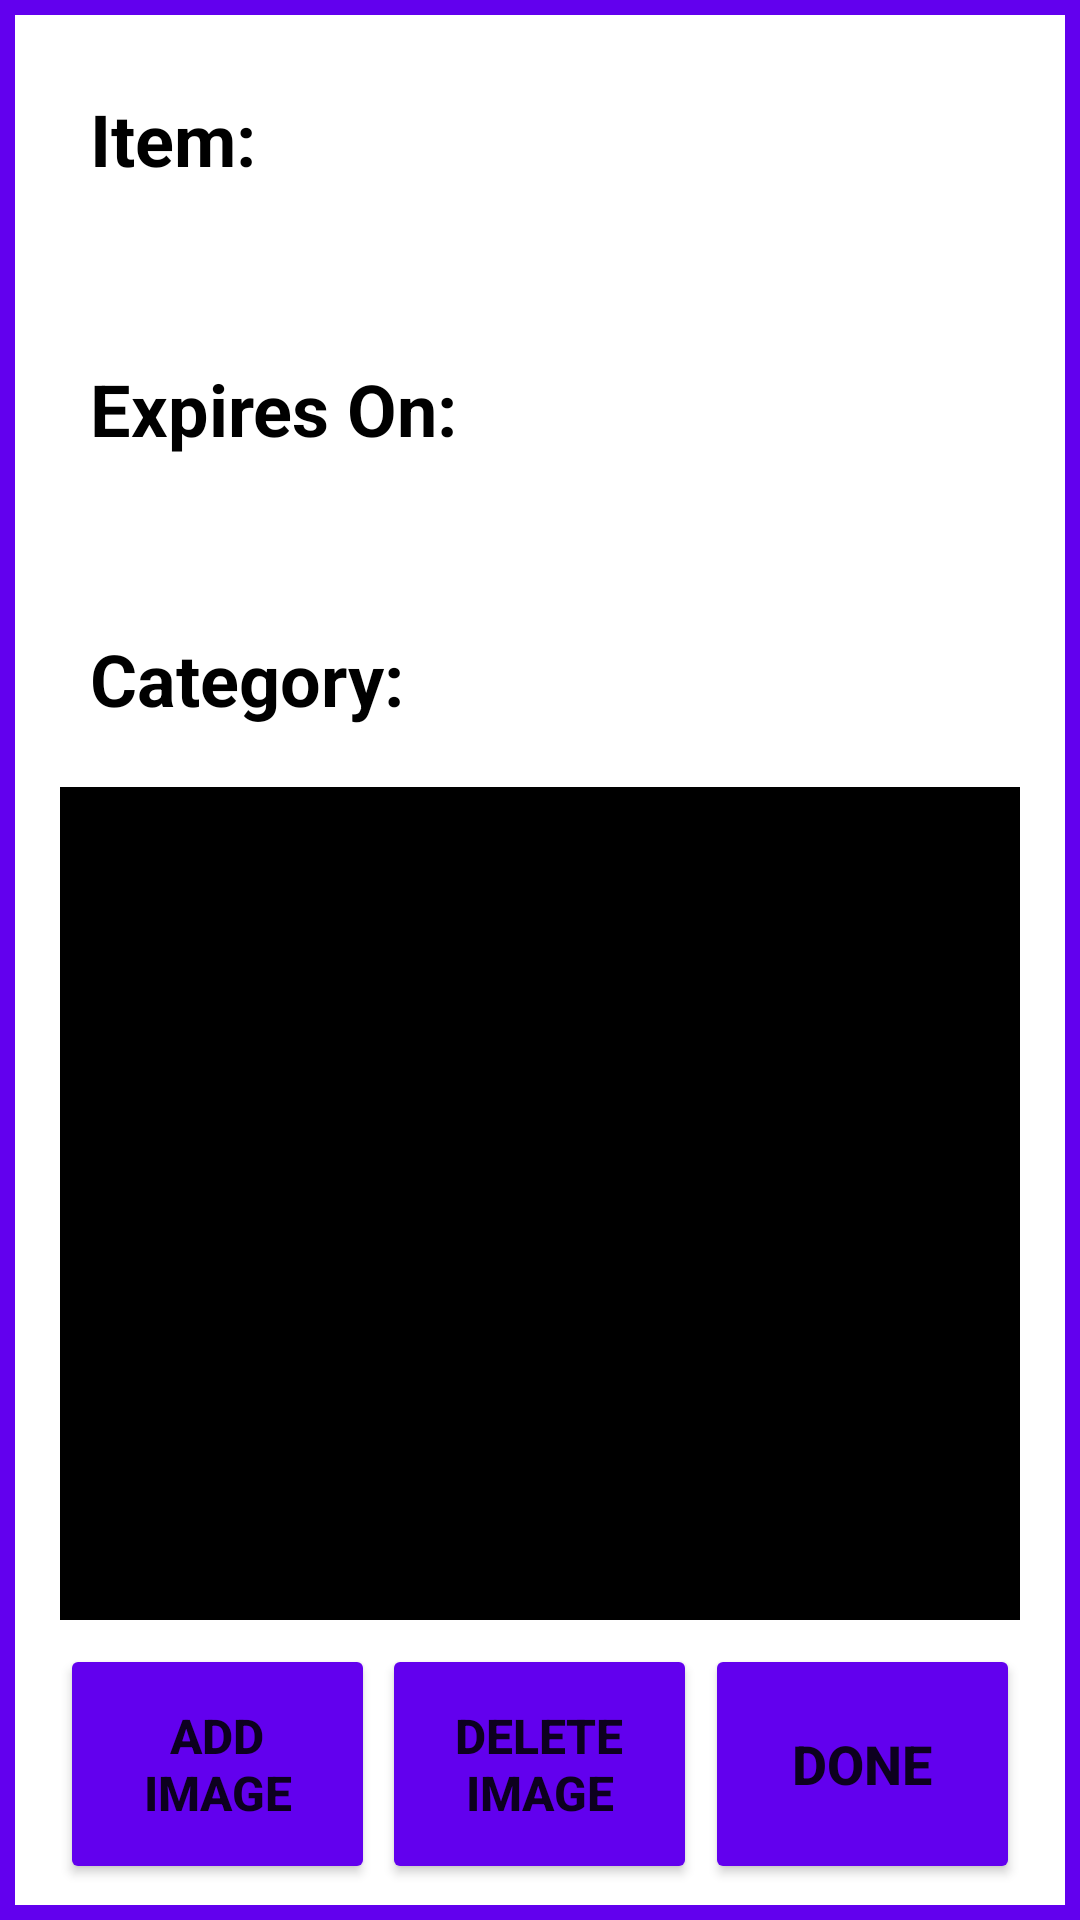

This screen was rendered from an Android layout file. Write that file and the resources it references.
<!-- AndroidManifest.xml: application theme Theme.ExpiryDateReminder -->
<!-- res/layout/activity_item_details_on_click.xml -->
<?xml version="1.0" encoding="utf-8"?>
<RelativeLayout xmlns:android="http://schemas.android.com/apk/res/android"
    xmlns:app="http://schemas.android.com/apk/res-auto"
    xmlns:tools="http://schemas.android.com/tools"

    android:layout_width="match_parent"
    android:layout_height="match_parent"
    android:id="@+id/item_details_activity"
    tools:context=".ItemDetailsOnClickActivity">

    <TextView
        android:id="@+id/nameOfItem"
        android:layout_width="match_parent"
        android:layout_height="wrap_content"

        android:layout_alignParentStart="true"
        android:layout_alignParentEnd="true"

        android:layout_centerHorizontal="true"
        android:layout_marginStart="30dp"
        android:layout_marginTop="30dp"
        android:layout_marginEnd="30dp"

        android:text="Item:"
        android:textColor="@color/black"
        android:textSize="24sp"
        android:textStyle="bold" />

    <TextView
        android:id="@+id/expiresOn"
        android:layout_width="match_parent"
        android:layout_height="wrap_content"

        android:layout_alignParentStart="true"
        android:layout_alignParentEnd="true"
        android:layout_centerHorizontal="true"

        android:layout_marginStart="30dp"
        android:layout_marginTop="120dp"
        android:layout_marginEnd="30dp"

        android:text="Expires On:"
        android:textColor="@color/black"
        android:textSize="24sp"
        android:textStyle="bold" />

    <TextView
        android:id="@+id/category_image_view_in_item_details"
        android:layout_width="match_parent"
        android:layout_height="wrap_content"

        android:layout_alignParentStart="true"
        android:layout_alignParentEnd="true"
        android:layout_centerHorizontal="true"

        android:layout_marginStart="30dp"
        android:layout_marginEnd="30dp"
        android:layout_marginTop="210dp"

        android:text="Category:"
        android:textColor="@color/black"
        android:textSize="24sp"
        android:textStyle="bold" />


    <ImageView
        android:id="@+id/imageView"
        android:layout_width="match_parent"
        android:layout_height="wrap_content"

        android:layout_below="@id/category_image_view_in_item_details"
        android:layout_alignParentBottom="true"

        android:layout_centerHorizontal="true"

        android:layout_marginStart="20dp"
        android:layout_marginTop="20dp"
        android:layout_marginEnd="20dp"
        android:layout_marginBottom="100dp"

        android:background="#000000"

        android:contentDescription="image of the item"
        android:padding="6dp"
        app:srcCompat="@drawable/ic_launcher_background"
        tools:ignore="ImageContrastCheck" />

    <Button
        android:id="@+id/backButton"
        android:layout_width="105dp"
        android:layout_height="80dp"

        android:layout_above="@id/horizontalDividerBottom"
        android:layout_alignParentEnd="true"

        android:layout_alignParentBottom="true"
        android:layout_marginEnd="20dp"

        android:layout_marginBottom="12dp"
        android:backgroundTint="@color/purple_500"

        android:text="Done"
        android:textSize="18sp"
        android:textStyle="bold"/>

    <Button
        android:id="@+id/deletePicture"
        android:layout_width="105dp"
        android:layout_height="80dp"

        android:layout_above="@id/horizontalDividerBottom"

        android:layout_alignParentBottom="true"

        android:layout_centerInParent="true"

        android:layout_marginBottom="12dp"
        android:backgroundTint="@color/purple_500"
        android:text="Delete Image"
        android:textSize="16sp"
        android:textStyle="bold" />

    <Button
        android:id="@+id/addPicture"
        android:layout_width="105dp"
        android:layout_height="80dp"

        android:layout_above="@id/horizontalDividerBottom"
        android:layout_alignParentStart="true"

        android:layout_alignParentBottom="true"
        android:layout_marginStart="20dp"

        android:backgroundTint="@color/purple_500"
        android:layout_marginBottom="12dp"
        android:text="Add Image"
        android:textSize="16sp"
        android:textStyle="bold" />


    <View
        android:id="@+id/verticalDividerLeft"
        android:layout_width="5dp"
        android:layout_height="match_parent"

        android:layout_alignParentStart="true"
        android:layout_alignParentTop="true"
        android:layout_alignParentBottom="true"

        android:background="?android:attr/listDivider"
        android:backgroundTint="@color/purple_500"
        android:backgroundTintMode="src_over" />

    <View
        android:id="@+id/verticalDividerRight"
        android:layout_width="5dp"
        android:layout_height="match_parent"

        android:layout_alignParentTop="true"
        android:layout_alignParentEnd="true"
        android:layout_alignParentBottom="true"


        android:background="?android:attr/listDivider"
        android:backgroundTint="@color/purple_500"
        android:backgroundTintMode="src_over" />

    <View
        android:id="@+id/horizontalDividerUp"
        android:layout_width="match_parent"
        android:layout_height="5dp"

        android:background="?android:attr/listDivider"
        android:backgroundTint="@color/purple_500"
        android:backgroundTintMode="src_over"

        android:layout_alignParentStart="true"
        android:layout_alignParentEnd="true"
        android:layout_alignParentTop="true"/>

    <View
        android:id="@+id/horizontalDividerBottom"
        android:layout_width="match_parent"
        android:layout_height="5dp"

        android:layout_alignParentStart="true"
        android:layout_alignParentEnd="true"
        android:layout_alignParentBottom="true"

        android:background="?android:attr/listDivider"
        android:backgroundTint="@color/purple_500"
        android:backgroundTintMode="src_over" />
</RelativeLayout>
<!-- resources referenced by this layout -->
<resources>
  <color name="black">#FF000000</color>
  <color name="purple_500">#FF6200EE</color>
  <style name="Theme.ExpiryDateReminder" parent="Theme.MaterialComponents.DayNight.DarkActionBar">
          
          <item name="colorPrimary">@color/purple_500</item>
          <item name="colorPrimaryVariant">@color/purple_700</item>
          <item name="colorOnPrimary">@color/white</item>
          
          <item name="colorSecondary">@color/teal_200</item>
          <item name="colorSecondaryVariant">@color/teal_700</item>
          <item name="colorOnSecondary">@color/black</item>
          
          <item name="android:statusBarColor" tools:targetApi="l">?attr/colorPrimaryVariant</item>
          
          <item name="colorAccent">@color/purple_500</item>
      </style>
  <color name="purple_700">#FF3700B3</color>
  <color name="white">#FFFFFFFF</color>
  <color name="teal_200">#FF03DAC5</color>
  <color name="teal_700">#FF018786</color>
</resources>
